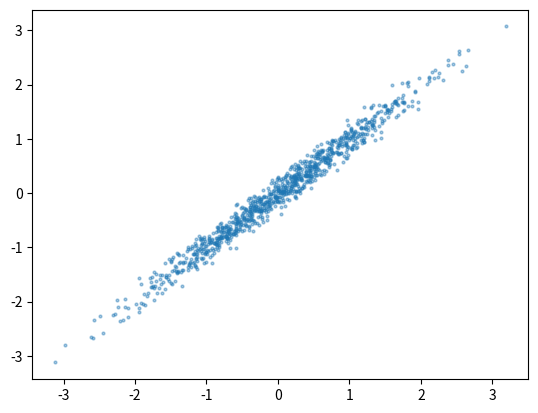

The matplotlib source for this figure:
import numpy as np
from numpy.random import randn
import matplotlib.pyplot as plt

N = 1000
r = 0.99 #correlation coefficient between the 2 bivariate variables
Sigma = np.array([[1,r], [r,1]]) #forms  2x2 covariance matrix
B = np.linalg.cholesky(Sigma)
x = B @ randn(2,N) #here the mean is 0
plt.scatter([x[0,:]],[x[1,:]], alpha = 0.4, s = 4)
plt.show()
# note if we wish to find the inverse transform, we can do so via
# np.min(np.where(np.cumsum(p) > np.random.rand()))
# here the np.random.rand() generates ~U[0,1]
# so finding the min p where the cumulative probability > U gives us inverse transform